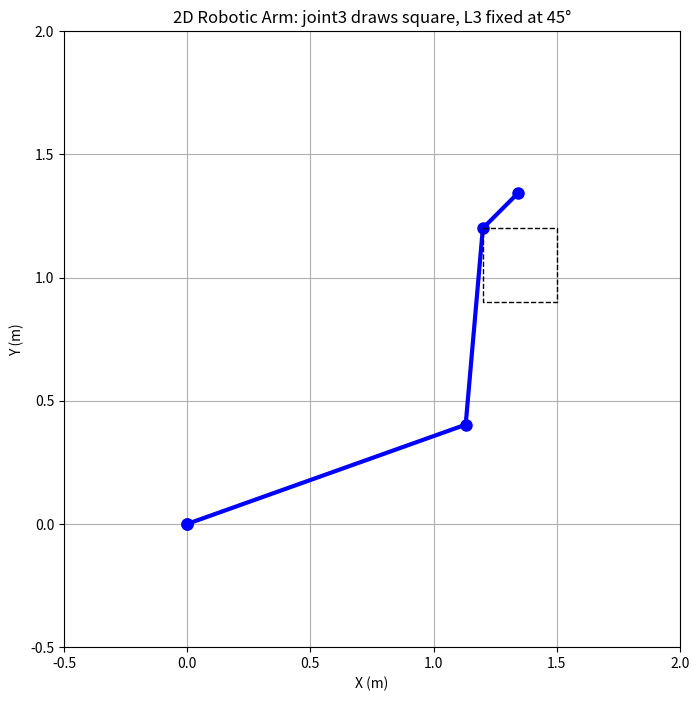
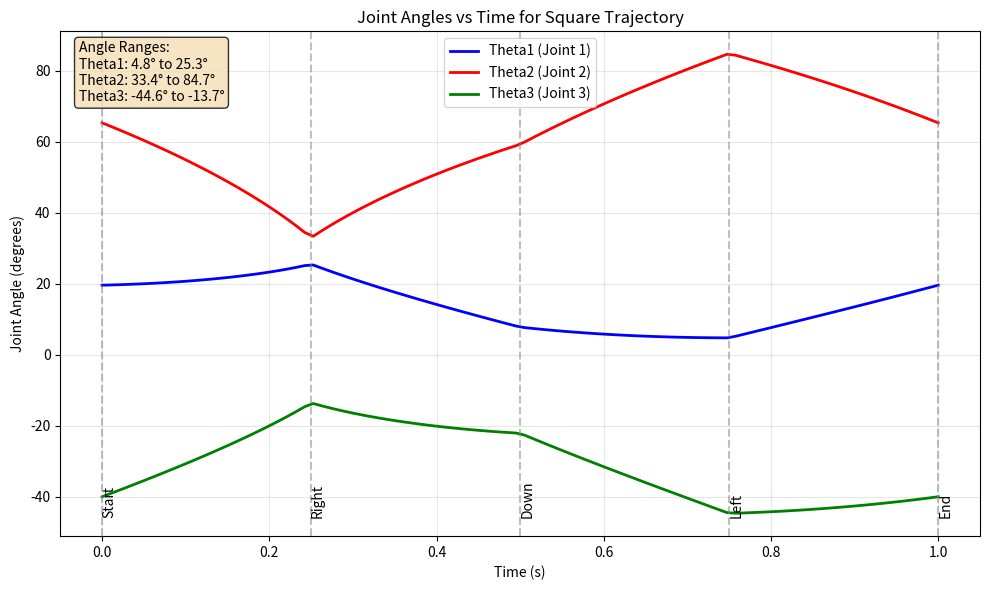

The script that saved these images, in order:
import numpy as np
import matplotlib.pyplot as plt
from matplotlib.animation import FuncAnimation, PillowWriter

# 1. PARAMETERS AND CONSTANTS
# Link lengths
L1 = 1.2  # Length of link 1 (from joint 0 to joint 1)
L2 = 0.8  # Length of link 2 (from joint 1 to joint 2)
L3 = 0.2  # Length of link 3 (from joint 2 to end-effector)

# Drawing parameters
a = 0.3  # Side length of the rectangle (m)
start_point = np.array([1.2, 1.2])  # Start at left-top of the rectangle
phi_L3 = np.deg2rad(45)  # Fixed absolute orientation of L3 (radians)

# Animation parameters
t_total = 1.0  # Total time for drawing the rectangle (s)
N = 100  # Number of frames in the animation
dt = t_total / N

# Global list to store IK results
thetas_data = {'theta1': [], 'theta2': [], 'theta3': []}


# 2. KINEMATICS FUNCTIONS (DH and FK kept as you provided)
def DH_matrix(alpha, a, d, theta):
    return np.array([
        [np.cos(theta), -np.sin(theta), 0, a],
        [np.sin(theta) * np.cos(alpha), np.cos(theta) * np.cos(alpha), -np.sin(alpha), -np.sin(alpha) * d],
        [np.sin(theta) * np.sin(alpha), np.cos(theta) * np.sin(alpha), np.cos(alpha), np.cos(alpha) * d],
        [0, 0, 0, 1]
    ])


def forward_kinematics(theta1, theta2, theta3, d):
    # Frame 0 to 1
    T01 = DH_matrix(0, 0, 0, theta1)
    # Frame 1 to 2
    T12 = DH_matrix(0, L1, 0, theta2)
    # Frame 2 to 3
    T23 = DH_matrix(0, L2, 0, theta3)
    # Frame 3 to end-effector
    T34 = DH_matrix(0, L3, 0, 0)

    T02 = T01 @ T12
    T03 = T02 @ T23
    T04 = T03 @ T34

    p0 = np.array([0.0, 0.0, 0.0])
    p1 = T01[0:3, 3]
    p2 = T02[0:3, 3]
    p3 = T03[0:3, 3]  # joint3 position (between L2 and L3)
    p4 = T04[0:3, 3]  # end-effector position

    return p0, p1, p2, p3, p4


# 3. ANALYTICAL 2-LINK INVERSE KINEMATICS FOR JOINT3 (p3)
def ik_2link_planar(x, y, L1, L2, prev_solution=None):
    """
    Analytic inverse kinematics for planar 2-link manipulator to reach (x,y).
    Returns (theta1, theta2) selected to be closest to prev_solution (if given).
    If unreachable, returns None.
    """
    r = np.hypot(x, y)
    # reachability check
    if r > (L1 + L2) + 1e-8 or r < abs(L1 - L2) - 1e-8:
        return None

    # cos of theta2
    cos_q2 = (r * r - L1 * L1 - L2 * L2) / (2 * L1 * L2)
    cos_q2 = np.clip(cos_q2, -1.0, 1.0)
    q2_pos = np.arccos(cos_q2)  # elbow-down (by sign convention)
    q2_neg = -q2_pos  # elbow-up

    # compute corresponding q1
    def compute_q1(q2):
        k1 = L1 + L2 * np.cos(q2)
        k2 = L2 * np.sin(q2)
        q1 = np.arctan2(y, x) - np.arctan2(k2, k1)
        return q1

    q1a = compute_q1(q2_pos)
    q1b = compute_q1(q2_neg)

    sol_a = (q1a, q2_pos)
    sol_b = (q1b, q2_neg)

    if prev_solution is None:
        # choose a default (prefer elbow-down q2_pos)
        return sol_a

    # choose solution closer to previous (ensures continuity)
    def angdiff(a, b):
        d = a - b
        return (d + np.pi) % (2 * np.pi) - np.pi

    prev1, prev2 = prev_solution
    da = np.hypot(angdiff(sol_a[0], prev1), angdiff(sol_a[1], prev2))
    db = np.hypot(angdiff(sol_b[0], prev1), angdiff(sol_b[1], prev2))
    return sol_a if da <= db else sol_b


# 4. SQUARE TRAJECTORY (joint3 path) - clockwise starting at start_point
def square_trajectory(t_norm):
    """
    Parametric mapping t_norm in [0,1] -> (x,y) on a clockwise square.
    start_point is left-top corner; we move right -> down -> left -> up (clockwise).
    """
    # define corners clockwise
    c0 = start_point  # left-top
    c1 = start_point + np.array([a, 0.0])  # right-top
    c2 = start_point + np.array([a, -a])  # right-bottom
    c3 = start_point + np.array([0.0, -a])  # left-bottom
    corners = [c0, c1, c2, c3, c0]

    # map t_norm to 4 equal segments
    s = t_norm * 4.0
    seg = int(np.floor(s)) if t_norm < 1.0 else 3
    frac = s - seg
    P0 = corners[seg]
    P1 = corners[seg + 1]
    return (1 - frac) * P0 + frac * P1


# 5. GENERATE IK FOR ALL FRAMES (joint3 follows square; L3 orientation fixed)
def generate_thetas_for_frames(N):
    prev_sol = None
    for i in range(N):
        t_norm = i / (N - 1) if N > 1 else 0.0
        p3_target = square_trajectory(t_norm)
        x, y = p3_target[0], p3_target[1]

        two_link_sol = ik_2link_planar(x, y, L1, L2, prev_solution=prev_sol)
        if two_link_sol is None:
            raise RuntimeError(f"Unreachable point for joint3: {p3_target}")

        th1, th2 = two_link_sol
        # compute theta3 so that absolute orientation of L3 equals phi_L3
        th3 = phi_L3 - (th1 + th2)

        thetas_data['theta1'].append(th1)
        thetas_data['theta2'].append(th2)
        thetas_data['theta3'].append(th3)

        prev_sol = (th1, th2)

    # convert lists to numpy arrays for convenience
    for k in thetas_data:
        thetas_data[k] = np.array(thetas_data[k])

    return thetas_data


# Generate angles
print("Computing analytical IK for joint3 square trajectory...")
generate_thetas_for_frames(N)

# 6. ANIMATION SETUP AND RUN
fig, ax = plt.subplots(figsize=(8, 8))
ax.set_xlim(-0.5, 2)
ax.set_ylim(-0.5, 2)
ax.set_aspect('equal')
ax.grid(True)
ax.set_title("2D Robotic Arm: joint3 draws square, L3 fixed at 45°")
ax.set_xlabel("X (m)")
ax.set_ylabel("Y (m)")

# link line and trace of joint3
line, = ax.plot([], [], 'o-', lw=3, color='blue', markersize=8)
trace, = ax.plot([], [], '-', lw=1.5, color='green', alpha=0.8)
trace_x, trace_y = [], []

# draw target square for reference
sq = np.array([start_point,
               start_point + np.array([a, 0.0]),
               start_point + np.array([a, -a]),
               start_point + np.array([0.0, -a]),
               start_point])
ax.plot(sq[:, 0], sq[:, 1], 'k--', linewidth=1)


def update(frame):
    t1 = thetas_data['theta1'][frame]
    t2 = thetas_data['theta2'][frame]
    t3 = thetas_data['theta3'][frame]

    # Use FK to get joint positions; d param unused but keep passing something
    p0, p1, p2, p3, p4 = forward_kinematics(t1, t2, t3, d=1.2)

    # update robot links (show p0->p1->p2->p3->p4)
    xs = [p0[0], p1[0], p2[0], p3[0], p4[0]]
    ys = [p0[1], p1[1], p2[1], p3[1], p4[1]]
    line.set_data(xs, ys)

    # update trace for joint3 (p3)
    trace_x.append(p3[0])
    trace_y.append(p3[1])
    trace.set_data(trace_x, trace_y)

    return line, trace


ani = FuncAnimation(fig, update, frames=N, interval=dt * 1000, blit=True)

# Optionally save (commented out to avoid long save times)
# writer = PillowWriter(fps=25)
# ani.save('robot_drawing.gif', writer=writer)

plt.show()


# 7. PLOT JOINT ANGLES AFTER ANIMATION
def plot_joint_angles(thetas_data, N, t_total):
    """Plot the joint angles over time"""
    fig, ax = plt.subplots(figsize=(10, 6))

    # Time array
    time = np.linspace(0, t_total, N)

    # Convert angles to degrees for better readability
    theta1_deg = np.rad2deg(thetas_data['theta1'])
    theta2_deg = np.rad2deg(thetas_data['theta2'])
    theta3_deg = np.rad2deg(thetas_data['theta3'])

    # Plot all three angles
    ax.plot(time, theta1_deg, 'b-', linewidth=2, label='Theta1 (Joint 1)')
    ax.plot(time, theta2_deg, 'r-', linewidth=2, label='Theta2 (Joint 2)')
    ax.plot(time, theta3_deg, 'g-', linewidth=2, label='Theta3 (Joint 3)')

    # Add vertical lines to show square segments
    segment_times = [0, 0.25, 0.5, 0.75, 1.0]
    segment_labels = ['Start', 'Right', 'Down', 'Left', 'End']
    for t, label in zip(segment_times, segment_labels):
        ax.axvline(x=t, color='gray', linestyle='--', alpha=0.5)
        ax.text(t, ax.get_ylim()[0] + 5, label, rotation=90, verticalalignment='bottom')

    ax.set_xlabel('Time (s)')
    ax.set_ylabel('Joint Angle (degrees)')
    ax.set_title('Joint Angles vs Time for Square Trajectory')
    ax.grid(True, alpha=0.3)
    ax.legend()

    # Add some statistics
    stats_text = f"Angle Ranges:\nTheta1: {theta1_deg.min():.1f}° to {theta1_deg.max():.1f}°\n" \
                 f"Theta2: {theta2_deg.min():.1f}° to {theta2_deg.max():.1f}°\n" \
                 f"Theta3: {theta3_deg.min():.1f}° to {theta3_deg.max():.1f}°"
    ax.text(0.02, 0.98, stats_text, transform=ax.transAxes, verticalalignment='top',
            bbox=dict(boxstyle='round', facecolor='wheat', alpha=0.8))

    plt.tight_layout()
    plt.show()

    return fig


# Plot the joint angles after the animation
print("Plotting joint angles...")
plot_joint_angles(thetas_data, N, t_total)